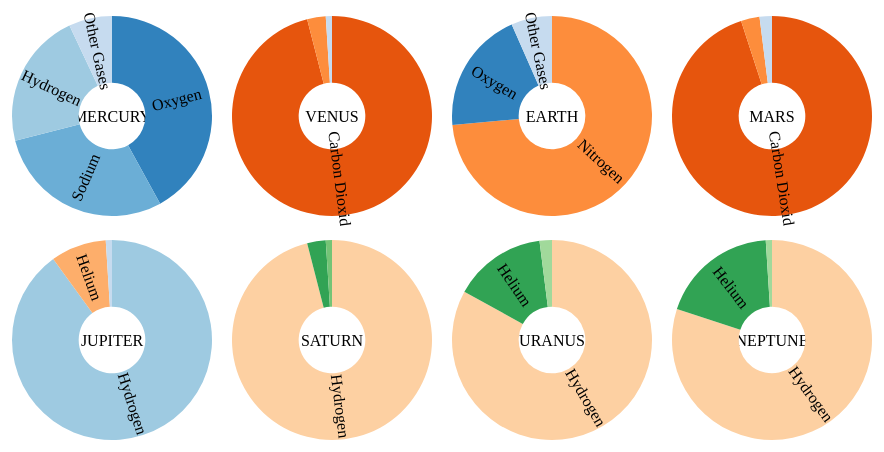
D3 v3 page, settled after 360 driven frames (6 s of simulated time); the page loaded 1 data file(s).


// ── main.js
var m = 10,
    r = 100,
    z = d3.scale.category20c();


var pie = d3.layout.pie()
    .value(function(d) { return +d.percentage; })
    .sort(function(a, b) { return b.percentage - a.percentage; });


var arc = d3.svg.arc()
    .innerRadius(r / 3)
    .outerRadius(r);


d3.csv("planet_data.csv", function(error, planet_data) {
  if (error) throw error;


  var different_planets = d3.nest()
      .key(function(d) { return d.planets; })
      .entries(planet_data);


  var svg = d3.select("body").selectAll("div")
      .data(different_planets)
    .enter().append("div") 
      .style("display", "inline-block")
      .style("width", (r + m) * 2 + "px")
      .style("height", (r + m) * 2 + "px")
    .append("svg")
      .attr("width", (r + m) * 2)
      .attr("height", (r + m) * 2)
    .append("g")
      .attr("transform", "translate(" + (r + m) + "," + (r + m) + ")");

 
  svg.append("text")
      .attr("dy", ".35em")
      .attr("text-anchor", "middle")
      .text(function(d) { return d.key; });


  var g = svg.selectAll("g")
      .data(function(d) { return pie(d.values); })
    .enter().append("g");


  g.append("path")
      .attr("d", arc)
      .style("fill", function(d) { return z(d.data.element); })
    .append("title")
      .text(function(d) { return d.data.element + ": " + d.data.percentage; });


  g.filter(function(d) { return d.endAngle - d.startAngle > .2; }).append("text")
      .attr("dy", ".35em")
      .attr("text-anchor", "middle")
      .attr("transform", function(d) { return "translate(" + arc.centroid(d) + ")rotate(" + angle(d) + ")"; })
      .text(function(d) { return d.data.element; });


  function angle(d) {
    var a = (d.startAngle + d.endAngle) * 90 / Math.PI - 90;
    return a > 90 ? a - 180 : a;
  }
});

### data: planet_data.csv
planets, element, percentage
MERCURY, Oxygen, 42
MERCURY, Sodium, 29
MERCURY, Hydrogen, 22
MERCURY, Other Gases, 7
VENUS, Carbon Dioxide, 96
VENUS, Nitrogen, 3
VENUS, Other Gases, 1
EARTH, Nitrogen, 78
EARTH, Oxygen, 21
EARTH, Other Gases, 7
MARS, Carbon Dioxide, 95
MARS, Nitrogen, 3
MARS, Other Gases, 2
JUPITER, Hydrogen, 90
JUPITER, Helium, 9
JUPITER, Other Gases, 1
SATURN, Hydrogen, 96
SATURN, Helium, 3
SATURN, Other Gases, 1
URANUS, Hydrogen, 83
URANUS, Helium, 15
URANUS, Methane, 2
NEPTUNE, Hydrogen, 80
NEPTUNE, Helium, 19
NEPTUNE, Methane, 1